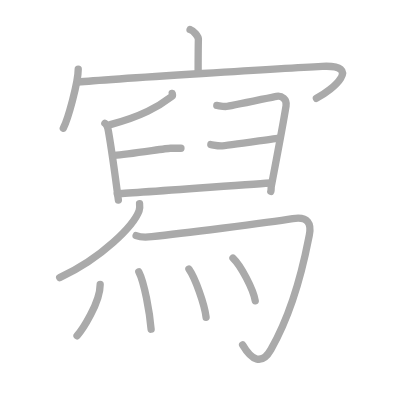
t = 0.00 s
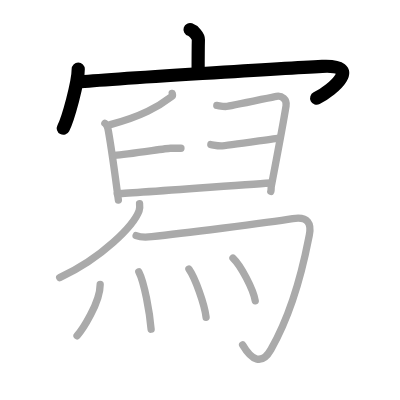
t = 3.00 s
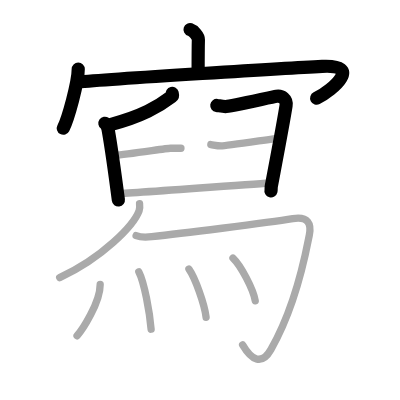
t = 6.00 s
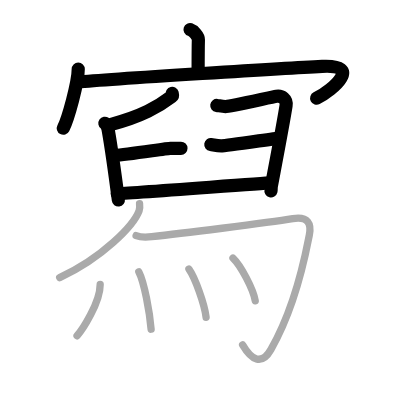
t = 9.00 s
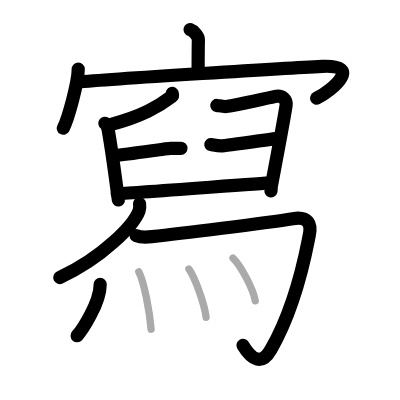
t = 12.00 s
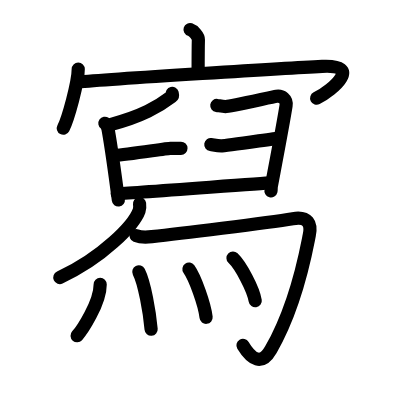
t = 15.00 s

The animated SVG that drew these frames (rendered in a browser with its animation timeline set to each time). Animation: 15 SMIL elements (animate=15); one cycle of 15.00 s.

<?xml version="1.0" standalone="no"?>
<!DOCTYPE svg PUBLIC "-//W3C//DTD SVG 1.1//EN"   "http://www.w3.org/Graphics/SVG/1.1/DTD/svg11.dtd">
<svg width="400px" height="400px"  version="1.1" xmlns="http://www.w3.org/2000/svg">
  <defs>
    <marker id="Triangle" viewBox="0 0 10 10" refX="0" refY="5" markerUnits="strokeWidth" markerWidth="3" style="stroke-opacity:0%;fill:#aaaaaa;" markerHeight="2" orient="auto">
      <path d="M 0 0 L 10 5 L 0 10 z" />
    </marker>
    
    <marker id="Arrow" viewBox="0 0 10 10" refX="5" refY="5" markerUnits="strokeWidth" markerWidth="1.8" style="stroke-opacity:0%;fill:#770000;" markerHeight="2" orient="auto">
      <path d="M 0 4 L 6 4 L 4 1 L 10 5 L 4 9 L 6 6 L 0 6 z" />
        <circle cx="5" cy="5" r="5" />
      </marker>
    
    <marker id="TriangleRed" viewBox="0 0 10 10" refX="0" refY="5" markerUnits="strokeWidth" markerWidth="3" style="stroke-opacity:0%;fill:#CC0000;" markerHeight="2" orient="auto">
      <path d="M 0 0 L 10 5 L 0 10 z" />
    </marker>
    
    <marker id="ArrowRed" viewBox="0 0 10 10" refX="5" refY="5" markerUnits="strokeWidth" markerWidth="1.8" style="stroke-opacity:0%;fill:#CC0000;" markerHeight="2" orient="auto">
      <path d="M 0 4 L 6 4 L 4 1 L 10 5 L 4 9 L 6 6 L 0 6 z" />
        <circle cx="5" cy="5" r="5" />
      </marker>
    
  </defs>
  
  <path style="fill:#ffffff; fill-opacity:100%; fill-rule:evenodd; stroke-width:0;" d="M 0 0 L 400px 0 L 400px 400px L 0 400px L 0 0" />

  <g transform="scale(3.6697247706422 3.6697247706422)">
<path style="fill:none; fill-opacity:0%; fill-rule:evenodd; stroke:#aaaaaa; stroke-opacity:100%; stroke-width: 1.5pt; stroke-linejoin:round; stroke-linecap:round;" d="M51.79 8.06c0.95 0.31 2.29 1.82 2.27 2.71c-0.07 2.8-0.07 6.65-0.07 9.2"></path>
<path style="fill:none; fill-opacity:0%; fill-rule:evenodd; stroke:#aaaaaa; stroke-opacity:100%; stroke-width: 1.5pt; stroke-linejoin:round; stroke-linecap:round;" d="M21.32 18.83c0 3.65-2.8 13.67-4.07 16.11"></path>
<path style="fill:none; fill-opacity:0%; fill-rule:evenodd; stroke:#aaaaaa; stroke-opacity:100%; stroke-width: 1.5pt; stroke-linejoin:round; stroke-linecap:round;" d="M21.2 22.38c8.69-0.9 59.54-3.95 66.59-4.3c11.01-0.54 2.96 6.42-1.57 8.71"></path>
<path style="fill:none; fill-opacity:0%; fill-rule:evenodd; stroke:#aaaaaa; stroke-opacity:100%; stroke-width: 1.5pt; stroke-linejoin:round; stroke-linecap:round;" d="M46.93 25.46c0.05 0.2 0.2 0.59-0.09 0.8c-3.77 2.86-8.17 5.42-16.77 7.7"></path>
<path style="fill:none; fill-opacity:0%; fill-rule:evenodd; stroke:#aaaaaa; stroke-opacity:100%; stroke-width: 1.5pt; stroke-linejoin:round; stroke-linecap:round;" d="M28.58 33.6c0.58 0.4 0.82 1.3 0.96 2.12c0.53 3 2.19 14.73 2.72 18.79"></path>
<path style="fill:none; fill-opacity:0%; fill-rule:evenodd; stroke:#aaaaaa; stroke-opacity:100%; stroke-width: 1.5pt; stroke-linejoin:round; stroke-linecap:round;" d="M59.08 28.73c0.75 0.1 1.35 0.3 2.4 0.3s12.68-2.61 13.87-2.8c1.4-0.23 2.9 0.77 2.6 2.6c-0.93 5.8-3.1 17.01-4 21.81c-0.13 0.7 0 1.1-0.15 1.5"></path>
<path style="fill:none; fill-opacity:0%; fill-rule:evenodd; stroke:#aaaaaa; stroke-opacity:100%; stroke-width: 1.5pt; stroke-linejoin:round; stroke-linecap:round;" d="M31.18 42.36c3.81-0.29 14.32-1.95 15.23-1.95c0.91 0 2.18 0 2.9 0"></path>
<path style="fill:none; fill-opacity:0%; fill-rule:evenodd; stroke:#aaaaaa; stroke-opacity:100%; stroke-width: 1.5pt; stroke-linejoin:round; stroke-linecap:round;" d="M57.45 39.38c0.88 0.13 1.59 0.38 2.83 0.38c1.24 0 14.45-2.01 15.86-2.14"></path>
<path style="fill:none; fill-opacity:0%; fill-rule:evenodd; stroke:#aaaaaa; stroke-opacity:100%; stroke-width: 1.5pt; stroke-linejoin:round; stroke-linecap:round;" d="M31.95 52.78c2.44 0 39.09-2.81 41.91-2.92"></path>
<path style="fill:none; fill-opacity:0%; fill-rule:evenodd; stroke:#aaaaaa; stroke-opacity:100%; stroke-width: 1.5pt; stroke-linejoin:round; stroke-linecap:round;" d="M38.03 55.5c0.06 0.47 0.13 1.22-0.12 1.91c-1.48 4.02-10 12.83-21.65 18.23"></path>
<path style="fill:none; fill-opacity:0%; fill-rule:evenodd; stroke:#aaaaaa; stroke-opacity:100%; stroke-width: 1.5pt; stroke-linejoin:round; stroke-linecap:round;" d="M37.09 64.2c1.07 0.43 2.55 0.48 4.28 0.29c6.88-0.74 31.38-3.74 38.42-4.9c4.22-0.7 5.13 1.45 4.49 4.5c-0.64 3.05-3.18 18.43-10.47 31.18c-2.56 4.48-5.31 2.73-7.7-1.31"></path>
<path style="fill:none; fill-opacity:0%; fill-rule:evenodd; stroke:#aaaaaa; stroke-opacity:100%; stroke-width: 1.5pt; stroke-linejoin:round; stroke-linecap:round;" d="M27.3 77.5c0 5.07-5 12.55-6.3 14"></path>
<path style="fill:none; fill-opacity:0%; fill-rule:evenodd; stroke:#aaaaaa; stroke-opacity:100%; stroke-width: 1.5pt; stroke-linejoin:round; stroke-linecap:round;" d="M37.83 74.08c1.52 2.95 2.96 11.05 3.35 15.63"></path>
<path style="fill:none; fill-opacity:0%; fill-rule:evenodd; stroke:#aaaaaa; stroke-opacity:100%; stroke-width: 1.5pt; stroke-linejoin:round; stroke-linecap:round;" d="M51.49 73.33c1.65 2.32 4.26 9.53 4.67 13.13"></path>
<path style="fill:none; fill-opacity:0%; fill-rule:evenodd; stroke:#aaaaaa; stroke-opacity:100%; stroke-width: 1.5pt; stroke-linejoin:round; stroke-linecap:round;" d="M63.49 70.33c2.14 2.05 5.53 8.44 6.06 11.63"></path>

<path style="fill:none; fill-opacity:0%; fill-rule:evenodd; stroke:#000000; stroke-opacity:100%; stroke-width: 2.7pt; stroke-linejoin:round; stroke-linecap:round;" d="M51.79 8.06c0.95 0.31 2.29 1.82 2.27 2.71c-0.07 2.8-0.07 6.65-0.07 9.2" pathLength="100" stroke-dashoffset="100" stroke-dasharray="100 105"><animate id="dashAnim1" attributeName="stroke-dashoffset" from="100" to="0" dur="1s" calcMode="linear" fill="freeze"/></path>
<path style="fill:none; fill-opacity:0%; fill-rule:evenodd; stroke:#000000; stroke-opacity:100%; stroke-width: 2.7pt; stroke-linejoin:round; stroke-linecap:round;" d="M21.32 18.83c0 3.65-2.8 13.67-4.07 16.11" pathLength="100" stroke-dashoffset="100" stroke-dasharray="100 105"><animate id="dashAnim2" attributeName="stroke-dashoffset" from="100" to="0" dur="1s" calcMode="linear" begin="dashAnim1.end" fill="freeze"/></path>
<path style="fill:none; fill-opacity:0%; fill-rule:evenodd; stroke:#000000; stroke-opacity:100%; stroke-width: 2.7pt; stroke-linejoin:round; stroke-linecap:round;" d="M21.2 22.38c8.69-0.9 59.54-3.95 66.59-4.3c11.01-0.54 2.96 6.42-1.57 8.71" pathLength="100" stroke-dashoffset="100" stroke-dasharray="100 105"><animate id="dashAnim3" attributeName="stroke-dashoffset" from="100" to="0" dur="1s" calcMode="linear" begin="dashAnim2.end" fill="freeze"/></path>
<path style="fill:none; fill-opacity:0%; fill-rule:evenodd; stroke:#000000; stroke-opacity:100%; stroke-width: 2.7pt; stroke-linejoin:round; stroke-linecap:round;" d="M46.93 25.46c0.05 0.2 0.2 0.59-0.09 0.8c-3.77 2.86-8.17 5.42-16.77 7.7" pathLength="100" stroke-dashoffset="100" stroke-dasharray="100 105"><animate id="dashAnim4" attributeName="stroke-dashoffset" from="100" to="0" dur="1s" calcMode="linear" begin="dashAnim3.end" fill="freeze"/></path>
<path style="fill:none; fill-opacity:0%; fill-rule:evenodd; stroke:#000000; stroke-opacity:100%; stroke-width: 2.7pt; stroke-linejoin:round; stroke-linecap:round;" d="M28.58 33.6c0.58 0.4 0.82 1.3 0.96 2.12c0.53 3 2.19 14.73 2.72 18.79" pathLength="100" stroke-dashoffset="100" stroke-dasharray="100 105"><animate id="dashAnim5" attributeName="stroke-dashoffset" from="100" to="0" dur="1s" calcMode="linear" begin="dashAnim4.end" fill="freeze"/></path>
<path style="fill:none; fill-opacity:0%; fill-rule:evenodd; stroke:#000000; stroke-opacity:100%; stroke-width: 2.7pt; stroke-linejoin:round; stroke-linecap:round;" d="M59.08 28.73c0.75 0.1 1.35 0.3 2.4 0.3s12.68-2.61 13.87-2.8c1.4-0.23 2.9 0.77 2.6 2.6c-0.93 5.8-3.1 17.01-4 21.81c-0.13 0.7 0 1.1-0.15 1.5" pathLength="100" stroke-dashoffset="100" stroke-dasharray="100 105"><animate id="dashAnim6" attributeName="stroke-dashoffset" from="100" to="0" dur="1s" calcMode="linear" begin="dashAnim5.end" fill="freeze"/></path>
<path style="fill:none; fill-opacity:0%; fill-rule:evenodd; stroke:#000000; stroke-opacity:100%; stroke-width: 2.7pt; stroke-linejoin:round; stroke-linecap:round;" d="M31.18 42.36c3.81-0.29 14.32-1.95 15.23-1.95c0.91 0 2.18 0 2.9 0" pathLength="100" stroke-dashoffset="100" stroke-dasharray="100 105"><animate id="dashAnim7" attributeName="stroke-dashoffset" from="100" to="0" dur="1s" calcMode="linear" begin="dashAnim6.end" fill="freeze"/></path>
<path style="fill:none; fill-opacity:0%; fill-rule:evenodd; stroke:#000000; stroke-opacity:100%; stroke-width: 2.7pt; stroke-linejoin:round; stroke-linecap:round;" d="M57.45 39.38c0.88 0.13 1.59 0.38 2.83 0.38c1.24 0 14.45-2.01 15.86-2.14" pathLength="100" stroke-dashoffset="100" stroke-dasharray="100 105"><animate id="dashAnim8" attributeName="stroke-dashoffset" from="100" to="0" dur="1s" calcMode="linear" begin="dashAnim7.end" fill="freeze"/></path>
<path style="fill:none; fill-opacity:0%; fill-rule:evenodd; stroke:#000000; stroke-opacity:100%; stroke-width: 2.7pt; stroke-linejoin:round; stroke-linecap:round;" d="M31.95 52.78c2.44 0 39.09-2.81 41.91-2.92" pathLength="100" stroke-dashoffset="100" stroke-dasharray="100 105"><animate id="dashAnim9" attributeName="stroke-dashoffset" from="100" to="0" dur="1s" calcMode="linear" begin="dashAnim8.end" fill="freeze"/></path>
<path style="fill:none; fill-opacity:0%; fill-rule:evenodd; stroke:#000000; stroke-opacity:100%; stroke-width: 2.7pt; stroke-linejoin:round; stroke-linecap:round;" d="M38.03 55.5c0.06 0.47 0.13 1.22-0.12 1.91c-1.48 4.02-10 12.83-21.65 18.23" pathLength="100" stroke-dashoffset="100" stroke-dasharray="100 105"><animate id="dashAnim10" attributeName="stroke-dashoffset" from="100" to="0" dur="1s" calcMode="linear" begin="dashAnim9.end" fill="freeze"/></path>
<path style="fill:none; fill-opacity:0%; fill-rule:evenodd; stroke:#000000; stroke-opacity:100%; stroke-width: 2.7pt; stroke-linejoin:round; stroke-linecap:round;" d="M37.09 64.2c1.07 0.43 2.55 0.48 4.28 0.29c6.88-0.74 31.38-3.74 38.42-4.9c4.22-0.7 5.13 1.45 4.49 4.5c-0.64 3.05-3.18 18.43-10.47 31.18c-2.56 4.48-5.31 2.73-7.7-1.31" pathLength="100" stroke-dashoffset="100" stroke-dasharray="100 105"><animate id="dashAnim11" attributeName="stroke-dashoffset" from="100" to="0" dur="1s" calcMode="linear" begin="dashAnim10.end" fill="freeze"/></path>
<path style="fill:none; fill-opacity:0%; fill-rule:evenodd; stroke:#000000; stroke-opacity:100%; stroke-width: 2.7pt; stroke-linejoin:round; stroke-linecap:round;" d="M27.3 77.5c0 5.07-5 12.55-6.3 14" pathLength="100" stroke-dashoffset="100" stroke-dasharray="100 105"><animate id="dashAnim12" attributeName="stroke-dashoffset" from="100" to="0" dur="1s" calcMode="linear" begin="dashAnim11.end" fill="freeze"/></path>
<path style="fill:none; fill-opacity:0%; fill-rule:evenodd; stroke:#000000; stroke-opacity:100%; stroke-width: 2.7pt; stroke-linejoin:round; stroke-linecap:round;" d="M37.83 74.08c1.52 2.95 2.96 11.05 3.35 15.63" pathLength="100" stroke-dashoffset="100" stroke-dasharray="100 105"><animate id="dashAnim13" attributeName="stroke-dashoffset" from="100" to="0" dur="1s" calcMode="linear" begin="dashAnim12.end" fill="freeze"/></path>
<path style="fill:none; fill-opacity:0%; fill-rule:evenodd; stroke:#000000; stroke-opacity:100%; stroke-width: 2.7pt; stroke-linejoin:round; stroke-linecap:round;" d="M51.49 73.33c1.65 2.32 4.26 9.53 4.67 13.13" pathLength="100" stroke-dashoffset="100" stroke-dasharray="100 105"><animate id="dashAnim14" attributeName="stroke-dashoffset" from="100" to="0" dur="1s" calcMode="linear" begin="dashAnim13.end" fill="freeze"/></path>
<path style="fill:none; fill-opacity:0%; fill-rule:evenodd; stroke:#000000; stroke-opacity:100%; stroke-width: 2.7pt; stroke-linejoin:round; stroke-linecap:round;" d="M63.49 70.33c2.14 2.05 5.53 8.44 6.06 11.63" pathLength="100" stroke-dashoffset="100" stroke-dasharray="100 105"><animate id="dashAnim15" attributeName="stroke-dashoffset" from="100" to="0" dur="1s" calcMode="linear" begin="dashAnim14.end" fill="freeze"/></path>

</g>

</svg>  
          
